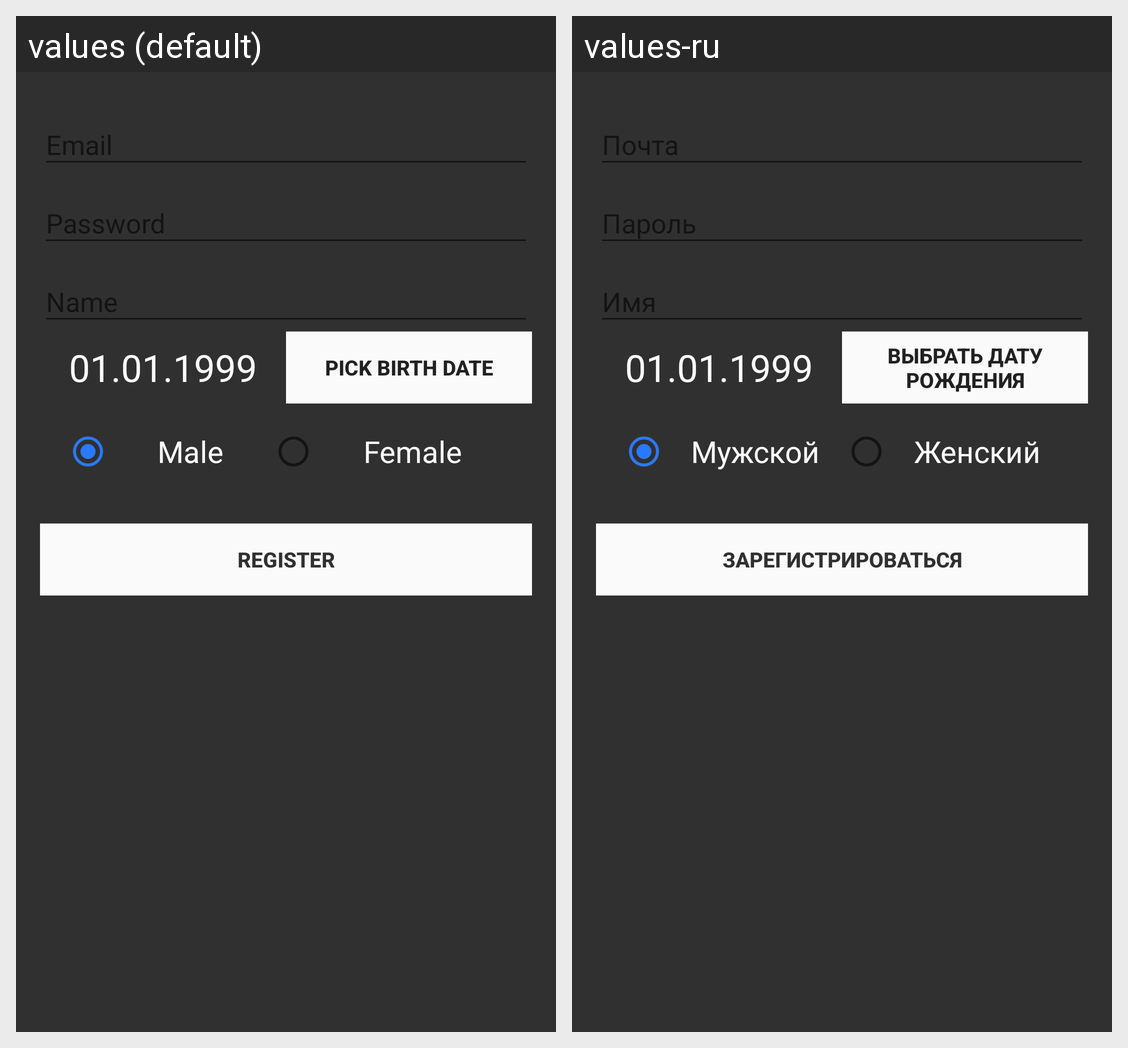

This grid shows one Android layout under two languages. Give, for every string resource on the screen, its name, the default text and each shown locale's text.
Android screen res/layout/fragment_registration.xml rendered under 2 locales, left to right: values (default), values-ru. Device: Nexus 5 (rendered at 1080×1920; each locale shown at half size, 540×960, under a caption strip naming it); theme AppTheme.
Strings drawn on this screen, with the default value and each locale's value (text and hints the layout hard-codes, and strings that could not be matched under every locale, appear in the picture but are not listed):

action_pick_date
  values: Pick birth date
  values-ru: Выбрать дату рождения

gender_male
  values: Male
  values-ru: Мужской

gender_female
  values: Female
  values-ru: Женский

action_register
  values: Register
  values-ru: Зарегистрироваться
